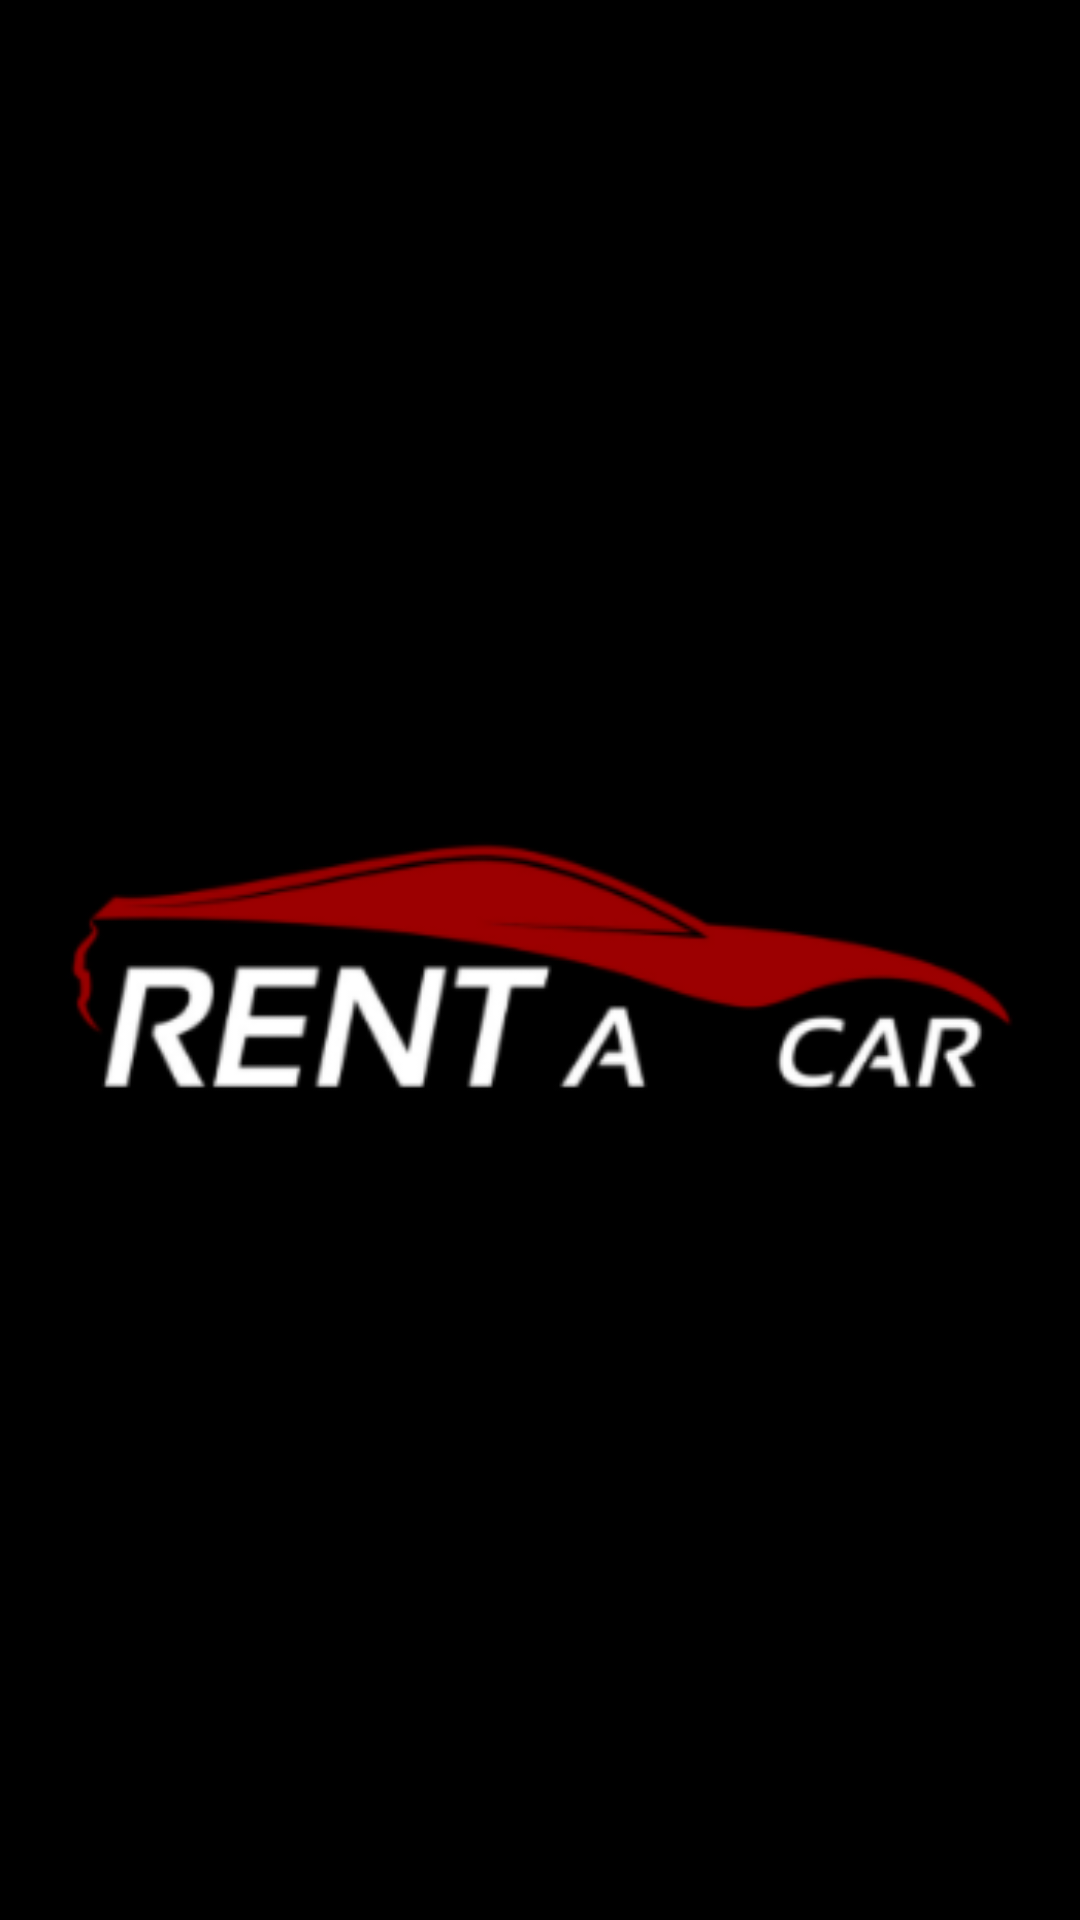

Reconstruct the res/layout file that produces this screen, plus the resources it refers to.
<!-- AndroidManifest.xml: application theme Theme.CarRent -->
<!-- res/layout/activity_splash_screen.xml -->
<?xml version="1.0" encoding="utf-8"?>
<androidx.constraintlayout.widget.ConstraintLayout xmlns:android="http://schemas.android.com/apk/res/android"
    xmlns:app="http://schemas.android.com/apk/res-auto"
    xmlns:tools="http://schemas.android.com/tools"
    android:id="@+id/main"
    android:layout_width="match_parent"
    android:layout_height="match_parent"
    tools:context=".SplashScreenActivity">

    <ImageView
        android:layout_width="match_parent"
        android:layout_height="match_parent"
        android:src="@drawable/splash"
        android:scaleType="centerCrop"
        app:layout_constraintBottom_toBottomOf="parent"
        app:layout_constraintEnd_toEndOf="parent"
        app:layout_constraintStart_toStartOf="parent"
        app:layout_constraintTop_toTopOf="parent" />

</androidx.constraintlayout.widget.ConstraintLayout>
<!-- resources referenced by this layout -->
<resources>
  <!-- drawable splash: png bitmap (drawable, 19939 bytes) -->
  <style name="Theme.CarRent" parent="Base.Theme.CarRent" />
  <style name="Base.Theme.CarRent" parent="Theme.Material3.DayNight.NoActionBar">
          <item name="colorPrimary">@android:color/holo_red_dark</item>
          <item name="colorPrimaryVariant">@android:color/holo_red_dark</item>
      </style>
</resources>
